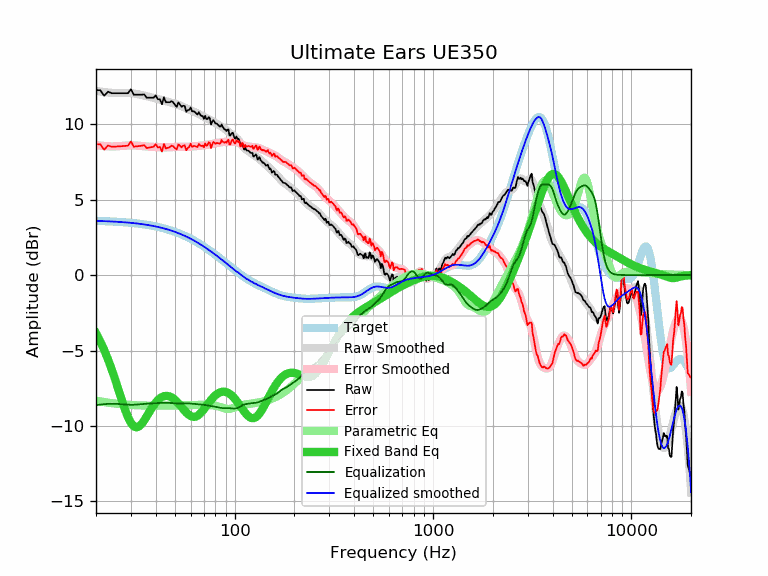

Source data for this figure (header and first rows):
frequency, raw, error, smoothed, error_smoothed, equalization, parametric_eq, equalized_raw, equalized_smoothed, target
20, 12.26, 8.66, 12.21, 8.62, -8.62, -3.85, 3.63, 3.59, 3.59
21, 12.26, 8.67, 12.17, 8.58, -8.58, -4.39, 3.67, 3.58, 3.58
22, 11.89, 8.31, 12.13, 8.56, -8.56, -4.97, 3.33, 3.57, 3.57
23, 12.16, 8.59, 12.10, 8.54, -8.54, -5.59, 3.62, 3.56, 3.56
24, 12.06, 8.50, 12.08, 8.53, -8.53, -6.25, 3.53, 3.55, 3.55
25, 12.06, 8.52, 12.07, 8.53, -8.53, -6.94, 3.53, 3.54, 3.54
26, 12.06, 8.53, 12.07, 8.54, -8.54, -7.63, 3.51, 3.53, 3.53
27, 12.06, 8.54, 12.07, 8.56, -8.56, -8.30, 3.50, 3.51, 3.51
28, 12.06, 8.56, 12.07, 8.58, -8.58, -8.91, 3.48, 3.50, 3.50
29, 12.06, 8.58, 12.07, 8.59, -8.59, -9.42, 3.47, 3.48, 3.48
30, 12.32, 8.85, 12.06, 8.60, -8.60, -9.80, 3.72, 3.46, 3.46
31, 11.96, 8.51, 12.04, 8.60, -8.60, -10.03, 3.36, 3.44, 3.44
32, 11.96, 8.53, 12.01, 8.59, -8.59, -10.09, 3.37, 3.42, 3.42
33, 11.96, 8.55, 11.97, 8.57, -8.57, -10.03, 3.38, 3.40, 3.40
34, 11.96, 8.57, 11.94, 8.55, -8.55, -9.86, 3.40, 3.38, 3.38
35, 11.98, 8.62, 11.90, 8.54, -8.54, -9.63, 3.44, 3.36, 3.36
36, 11.76, 8.42, 11.86, 8.52, -8.52, -9.37, 3.23, 3.33, 3.33
37, 11.76, 8.45, 11.82, 8.51, -8.51, -9.11, 3.24, 3.31, 3.31
38, 11.76, 8.48, 11.78, 8.50, -8.50, -8.87, 3.25, 3.28, 3.28
39, 11.76, 8.50, 11.75, 8.49, -8.49, -8.64, 3.26, 3.25, 3.25
40, 11.91, 8.68, 11.71, 8.49, -8.49, -8.45, 3.42, 3.22, 3.22
41, 11.66, 8.46, 11.67, 8.48, -8.48, -8.29, 3.17, 3.19, 3.19
42, 11.66, 8.49, 11.64, 8.47, -8.47, -8.17, 3.18, 3.16, 3.16
43, 11.32, 8.19, 11.60, 8.47, -8.47, -8.08, 2.85, 3.13, 3.13
44, 11.79, 8.69, 11.56, 8.47, -8.47, -8.03, 3.32, 3.09, 3.09
45, 11.46, 8.40, 11.53, 8.47, -8.47, -8.01, 2.99, 3.06, 3.06
46, 11.46, 8.43, 11.49, 8.47, -8.47, -8.01, 2.99, 3.02, 3.02
47, 11.46, 8.47, 11.46, 8.47, -8.47, -8.04, 2.98, 2.99, 2.99
48, 11.53, 8.58, 11.43, 8.48, -8.48, -8.10, 3.04, 2.95, 2.95
49, 11.45, 8.54, 11.40, 8.49, -8.49, -8.18, 2.96, 2.91, 2.91
50, 11.29, 8.42, 11.36, 8.50, -8.50, -8.27, 2.79, 2.87, 2.87
51, 11.15, 8.32, 11.33, 8.50, -8.50, -8.38, 2.64, 2.82, 2.82
52, 11.45, 8.66, 11.29, 8.51, -8.51, -8.50, 2.94, 2.78, 2.78
53, 11.31, 8.57, 11.25, 8.51, -8.51, -8.63, 2.80, 2.74, 2.74
54, 11.16, 8.46, 11.20, 8.50, -8.50, -8.75, 2.65, 2.69, 2.69
55, 11.23, 8.58, 11.15, 8.50, -8.50, -8.88, 2.72, 2.65, 2.65
56, 11.21, 8.60, 11.10, 8.50, -8.50, -9.00, 2.71, 2.60, 2.60
57, 10.83, 8.27, 11.05, 8.50, -8.50, -9.11, 2.33, 2.55, 2.55
58, 10.93, 8.42, 11.01, 8.50, -8.50, -9.21, 2.42, 2.51, 2.51
59, 10.96, 8.50, 10.97, 8.51, -8.51, -9.28, 2.45, 2.46, 2.46
60, 11.12, 8.71, 10.93, 8.52, -8.52, -9.34, 2.60, 2.41, 2.41
61, 10.86, 8.50, 10.89, 8.53, -8.53, -9.38, 2.33, 2.36, 2.36
62, 10.86, 8.55, 10.85, 8.54, -8.54, -9.40, 2.32, 2.31, 2.31
63, 10.82, 8.56, 10.81, 8.55, -8.55, -9.39, 2.27, 2.26, 2.26
64, 10.72, 8.51, 10.76, 8.56, -8.56, -9.37, 2.16, 2.21, 2.21
65, 10.65, 8.49, 10.72, 8.56, -8.56, -9.32, 2.08, 2.15, 2.15
66, 10.80, 8.70, 10.67, 8.57, -8.57, -9.26, 2.23, 2.10, 2.10
67, 10.64, 8.59, 10.62, 8.57, -8.57, -9.18, 2.06, 2.05, 2.05
68, 10.55, 8.55, 10.58, 8.58, -8.58, -9.09, 1.96, 1.99, 1.99
69, 10.54, 8.59, 10.53, 8.59, -8.59, -9.00, 1.95, 1.94, 1.94
70, 10.36, 8.47, 10.49, 8.60, -8.60, -8.89, 1.76, 1.89, 1.89
71, 10.56, 8.72, 10.45, 8.61, -8.61, -8.79, 1.94, 1.83, 1.83
72, 10.35, 8.57, 10.41, 8.63, -8.63, -8.68, 1.72, 1.78, 1.78
73, 10.35, 8.62, 10.36, 8.64, -8.64, -8.58, 1.71, 1.73, 1.73
74, 10.48, 8.81, 10.32, 8.65, -8.65, -8.47, 1.82, 1.67, 1.67
75, 10.38, 8.76, 10.28, 8.67, -8.67, -8.37, 1.71, 1.62, 1.62
76, 9.99, 8.42, 10.24, 8.68, -8.68, -8.28, 1.31, 1.56, 1.56
77, 10.15, 8.64, 10.20, 8.69, -8.69, -8.19, 1.45, 1.51, 1.51
78, 10.28, 8.82, 10.16, 8.70, -8.70, -8.11, 1.57, 1.45, 1.45
79, 10.19, 8.79, 10.12, 8.72, -8.72, -8.03, 1.47, 1.40, 1.40
... 553 more rows
